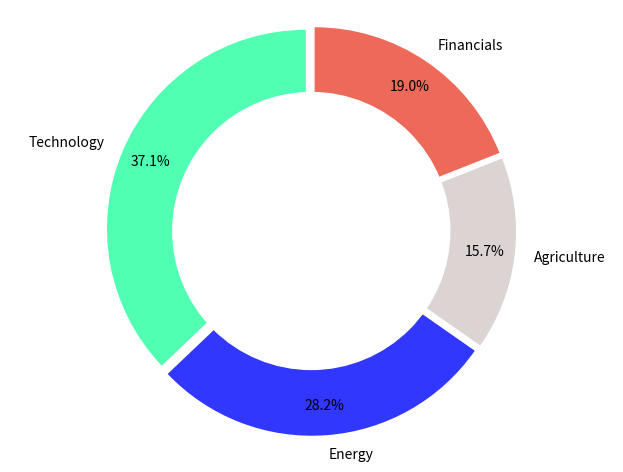

Generate this figure with matplotlib: (Note: this script raises an exception after producing the figure.)
# [redacted]
import matplotlib.pyplot as plt

def first_pie():
    labels = 'Technology', 'Energy', 'Agriculture', 'Financials'
    sizes = [37.1, 28.2, 15.7, 19]
    explode = (0.03, 0.03, 0.03, 0.03) 

    colors = ['#50FFB1', '#3137FD','#DBD4D3','#ED6A5A']

    plt.pie(sizes, colors = colors, labels=labels, autopct='%1.1f%%', startangle=90, pctdistance=0.85, explode = explode)

    centre_circle = plt.Circle((0,0),0.70,fc='white')
    fig = plt.gcf()
    fig.gca().add_artist(centre_circle)
    # Equal aspect ratio ensures that pie is drawn as a circle
    plt.axis('equal')  
    plt.tight_layout()

    plt.savefig("./images1/piechart")
    plt.close()

def second_pie():
    labels = 'Technology', 'Financials'
    sizes = [99.1, 0.9]
    explode = (0.03, 0.03) 

    colors = ['#50FFB1', '#3137FD']

    plt.pie(sizes, colors = colors, labels=labels, autopct='%1.1f%%', startangle=90, pctdistance=0.85, explode = explode)

    centre_circle = plt.Circle((0,0),0.70,fc='white')
    fig = plt.gcf()
    fig.gca().add_artist(centre_circle)
    # Equal aspect ratio ensures that pie is drawn as a circle
    plt.axis('equal')  
    plt.tight_layout()

    plt.savefig("./images2/piechart")
    plt.close()

def a_plus():
    sizes = [100]

    colors = ['#00bf00']

    plt.pie(sizes, colors = colors, startangle=90, pctdistance=0.85, shadow=True)

    centre_circle = plt.Circle((0,0),0.90,fc='white')
    fig = plt.gcf()
    fig.gca().add_artist(centre_circle)
    # Equal aspect ratio ensures that pie is drawn as a circle
    plt.axis('equal')  
    plt.tight_layout()

    plt.savefig("./images1/a_plus_raw")
    plt.close()


def f():
    sizes = [100]

    colors = ['#e60207']

    plt.pie(sizes, colors = colors, startangle=90, pctdistance=0.85, shadow=True)

    centre_circle = plt.Circle((0,0),0.90,fc='white')
    fig = plt.gcf()
    fig.gca().add_artist(centre_circle)
    # Equal aspect ratio ensures that pie is drawn as a circle
    plt.axis('equal')  
    plt.tight_layout()

    plt.savefig("./images2/f_raw")
    plt.close()

def a_minus():
    sizes = [80, 20]

    colors = ['#00bf00', '#ffffff']

    plt.pie(sizes, colors = colors, startangle=90, pctdistance=0.85, shadow=True)

    centre_circle = plt.Circle((0,0),0.90,fc='white')
    fig = plt.gcf()
    fig.gca().add_artist(centre_circle)
    # Equal aspect ratio ensures that pie is drawn as a circle
    plt.axis('equal')  
    plt.tight_layout()

    plt.savefig("./images2/a_minus_raw")
    plt.close()


def b_plus():
    sizes = [70, 30]

    colors = ['#00bf00', '#ffffff']

    plt.pie(sizes, colors = colors, startangle=90, pctdistance=0.85, shadow=True)

    centre_circle = plt.Circle((0,0),0.90,fc='white')
    fig = plt.gcf()
    fig.gca().add_artist(centre_circle)
    # Equal aspect ratio ensures that pie is drawn as a circle
    plt.axis('equal')  
    plt.tight_layout()

    plt.savefig("./images1/b_plus_raw")
    plt.close()


def b():
    sizes = [65, 35]

    colors = ['#00bf00', '#ffffff']

    plt.pie(sizes, colors = colors, startangle=90, pctdistance=0.85, shadow=True)

    centre_circle = plt.Circle((0,0),0.90,fc='white')
    fig = plt.gcf()
    fig.gca().add_artist(centre_circle)
    # Equal aspect ratio ensures that pie is drawn as a circle
    plt.axis('equal')  
    plt.tight_layout()

    plt.savefig("./images2/b_raw")
    plt.close()


def d():
    sizes = [65, 35]

    colors = ['#e60207', '#ffffff']

    plt.pie(sizes, colors = colors, startangle=90, pctdistance=0.85, shadow=True)

    centre_circle = plt.Circle((0,0),0.90,fc='white')
    fig = plt.gcf()
    fig.gca().add_artist(centre_circle)
    # Equal aspect ratio ensures that pie is drawn as a circle
    plt.axis('equal')  
    plt.tight_layout()

    plt.savefig("./images1/d_raw")
    plt.close()


first_pie()

second_pie()

a_plus()

f()

a_minus()

b_plus()

b()

d()